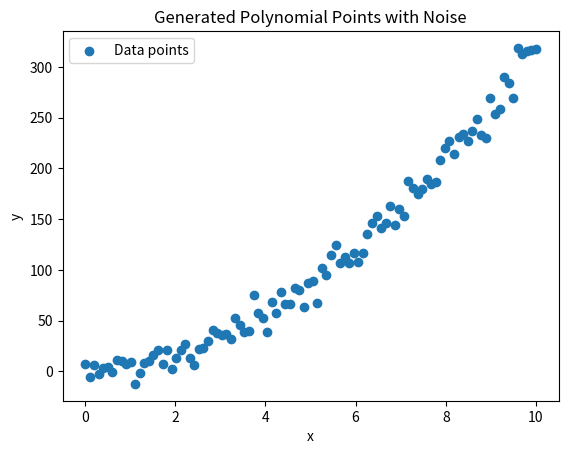

Here is the Python script that generated this plot:
import numpy as np
import matplotlib.pyplot as plt
def generate_poly_points(start, stop, num_points, coeff, noise_level=1, plot=1):
    x_pts = np.linspace(start, stop, num_points)
    y_pts = np.polyval(coeff[::-1], x_pts)
    if noise_level > 0:
        noise = np.random.normal(0, 10 ** noise_level, num_points)
        y_pts += noise
    if plot == 1:
        plt.figure()
        plt.scatter(x_pts, y_pts, label='Data points')
        plt.xlabel('x')
        plt.ylabel('y')
        plt.title('Generated Polynomial Points with Noise')
        plt.legend()
        plt.show()
    return x_pts, y_pts
if __name__ == "__main__":
    start = 0
    stop = 10
    num_points = 100
    coeff = [1, 2, 3]
    noise_level = 1
    x_pts, y_pts = generate_poly_points(start, stop, num_points, coeff, noise_level, plot=1)
